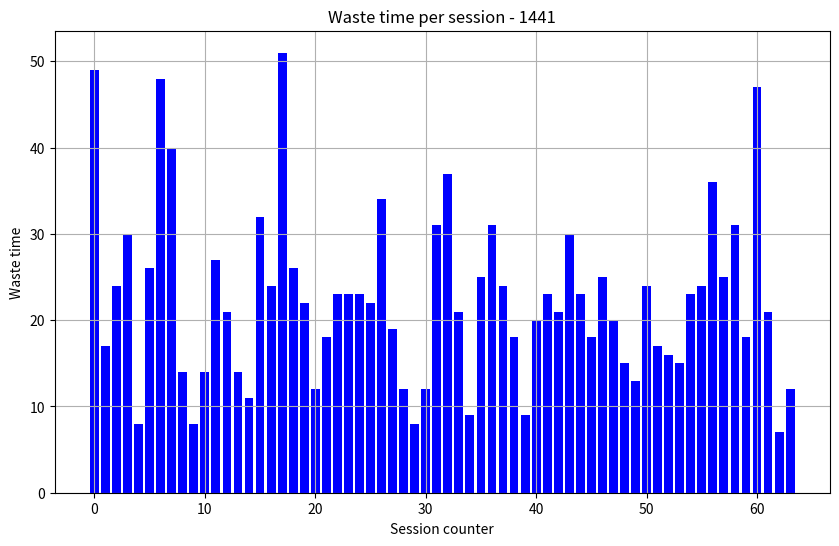

Here is the Python script that generated this plot:
import sys

import numpy as np
import matplotlib.pyplot as plt
from matplotlib.collections import PatchCollection
from matplotlib.patches import Rectangle
from matplotlib.animation import FuncAnimation

# animation_speed in words: 100 -> 1 second per frame
SLOW = 1000
MEDIUM = 500
FAST = 100
VERY_FAST = 10
QUICK = 0.5

ZERO = 0
ONE = 1
TWO = 2
THREE = 3


SAMPLES_TO_SAVE = 1500

############# create data set ###############
animation = True
animation_speed = QUICK
fars_still_works = ZERO
count = [48, 24, 25, 7]  # Granny smith kleppe
# count = [25, 25, 25, 25]
sigma = 3  # mean and standard deviation
# high = [1.4, 2.1, 2.8, 3.5, 4.2]
high = [1.4, 1.8100230465036224, 2.222941426197958, 3.0098384382552834, 4.2]
i = 0
data_list = []
row_l = 100
row_length = np.arange(0, row_l, 1.5)
for dim in row_length:
    for num in count:
        n = round(abs(np.random.normal(num, sigma)))
        xy_min = [dim, high[i]]
        xy_max = [dim + 1.5, high[i] + 0.7]
        data_1 = np.random.uniform(low=xy_min, high=xy_max, size=(n, 2))
        data_list.append(data_1)
        i += 1
    i = 0
d = np.concatenate(data_list, axis=0)

# plt.plot(d[:, 0], d[:, 1], '*r')
# plt.show()


###############################################
############## simulation world################
class World:
    def __init__(self, data):
        self.data = data
        self.total_f = len(self.data)
        self.x_head = 0
        self.z1 = [[self.x_head + 4.5, high[0]], [self.x_head + 6, high[1]]]
        self.z3 = [[self.x_head + 3, high[1]], [self.x_head + 4.5, high[2]]]
        self.z5 = [[self.x_head + 1.5, high[2]], [self.x_head + 3, high[3]]]
        self.z7 = [[self.x_head, high[3]], [self.x_head + 1.5, high[4]]]
        self.waste = 0
        self.waste_session = 0
        self.session_counter = 0
        self.waste_session_dict = {}
        self.collector = FruitHeightCollector()

    def update_zones(self):
        height_list = self.collector.zones_per_head_dict[self.x_head]
        self.z1 = [[self.x_head + 4.5, height_list[0]], [self.x_head + 6, height_list[1]]]
        self.z3 = [[self.x_head + 3, height_list[1]], [self.x_head + 4.5, height_list[2]]]
        self.z5 = [[self.x_head + 1.5, height_list[2]], [self.x_head + 3, height_list[3]]]
        self.z7 = [[self.x_head, height_list[3]], [self.x_head + 1.5, height_list[4]]]

    def picked(self):
        return self.total_f - len(self.data)

    def get_fruits_in_box(self, min_a, max_a):
        inidx = np.all(np.logical_and(min_a <= self.data, self.data <= max_a), axis=1)
        inbox = self.data[inidx]
        return inbox

    def pick_in_zone(self, zone):
        p = self.get_fruits_in_box(zone[0], zone[1])
        if len(p) > 0:
            point = p[np.argmin(p[:, 0])]
            self.data = np.delete(self.data, np.where(self.data == point)[0], axis=0)
        else:
            self.waste = self.waste + 1
            self.waste_session += 1


class FruitHeightCollector:
    def __init__(self):
        self.heights = []
        self.zones_per_head_dict = {0: high}
        self.max_samples = SAMPLES_TO_SAVE

    def add_data(self, new_heights, zone):
        for height in new_heights:
            if len(self.heights) >= self.max_samples:
                self.heights.pop(0)  # Remove the oldest data point
            self.heights.append(height)

        print(f"Added {len(new_heights)} new samples from zone {zone}. "
              f"Total samples: {len(self.heights)}. "
              f"Space remaining: {self.max_samples - len(self.heights)}")

    def get_data(self):
        return self.heights

    def clear_data(self):
        self.heights = []
        print("All data cleared.")

    def divide_into_zones(self, head):
        if not self.heights:
            return []

        sorted_heights = sorted(self.heights)
        total_fruits = len(sorted_heights)
        fruits_per_zone = total_fruits // 4
        remainder = total_fruits % 4

        zones = [high[0]]
        start = 0
        for i in range(3):
            end = start + fruits_per_zone + (1 if i < remainder else 0)
            zones.append(sorted_heights[end])
            start = end
        zones.append(high[-1])

        self.zones_per_head_dict[head] = zones
        # self.zones_per_head_dict[head] = self.zones_per_head_dict[0]  # not adaptive divide
        return


############# - regular method ################
class WilliMovingAlgorithm:
    def __init__(self, world_d):
        self.world = world_d
        self.z_c = self.world.z1
        self.willingness = fars_still_works  # 2 ->50% of 4
        self.session_counter = 0
        self.zones_targets = [100, 100, 100, 100]
        self.will_arr = [1, 1, 1, 1]

    def update_zones(self):
        self.count_targets()

    def update_after_movement(self):
        self.world.collector.divide_into_zones(self.world.x_head)
        self.world.update_zones()
        self.count_targets_and_add_data()

    def count_targets_and_add_data(self):
        self.world.collector.add_data(self.world.get_fruits_in_box(self.world.z1[0], self.world.z1[1])[:, 1], 1)
        self.world.collector.add_data(self.world.get_fruits_in_box(self.world.z3[0], self.world.z3[1])[:, 1], 3)
        self.world.collector.add_data(self.world.get_fruits_in_box(self.world.z5[0], self.world.z5[1])[:, 1], 5)
        self.world.collector.add_data(self.world.get_fruits_in_box(self.world.z7[0], self.world.z7[1])[:, 1], 7)

    def count_targets(self):
        self.zones_targets = [len(self.world.get_fruits_in_box(self.world.z1[0], self.world.z1[1])),
                              len(self.world.get_fruits_in_box(self.world.z3[0], self.world.z3[1])),
                              len(self.world.get_fruits_in_box(self.world.z5[0], self.world.z5[1])),
                              len(self.world.get_fruits_in_box(self.world.z7[0], self.world.z7[1]))]

    def move_controller(self):
        self.will_arr = np.array(self.zones_targets) > 0
        if np.sum(self.will_arr) <= self.willingness:
            self.world.x_head = self.world.x_head + 1.5
            self.update_after_movement()
            self.world.waste = self.world.waste + 4
            self.world.waste_session_dict[self.session_counter] = self.world.waste_session
            self.session_counter += 1
            self.world.waste_session = 0

    def pick_in_all_zones(self):
        self.world.pick_in_zone(self.world.z1)
        self.world.pick_in_zone(self.world.z3)
        self.world.pick_in_zone(self.world.z5)
        self.world.pick_in_zone(self.world.z7)


def plot_data(m_ct):
    fig, ax = plt.subplots(1)

    plt.plot(m_ct.world.data[:, 0], m_ct.world.data[:, 1], '*')
    z1p = Rectangle(tuple(m_ct.world.z1[0]), 1.5, m_ct.world.z1[1][1]- m_ct.world.z1[0][1], facecolor="red", edgecolor="black", alpha=0.3)
    z3p = Rectangle(tuple(m_ct.world.z3[0]), 1.5, m_ct.world.z3[1][1]- m_ct.world.z3[0][1], facecolor="red", edgecolor="black", alpha=0.3)
    z5p = Rectangle(tuple(m_ct.world.z5[0]), 1.5, m_ct.world.z5[1][1]- m_ct.world.z5[0][1], facecolor="red", edgecolor="black", alpha=0.3)
    z7p = Rectangle(tuple(m_ct.world.z7[0]), 1.5, m_ct.world.z7[1][1]- m_ct.world.z7[0][1], facecolor="red", edgecolor="black", alpha=0.3)

    ax.add_patch(z1p)
    ax.add_patch(z7p)
    ax.add_patch(z3p)
    ax.add_patch(z5p)

    print("watse time = " + str(m_ct.world.waste))
    print("total fruits = " + str(m_ct.world.total_f))
    print("picked = " + str(m_ct.world.picked()))
    print("percentage = " + str(m_ct.world.picked() / m_ct.world.total_f))


def update(frame):
    ax.clear()

    # Scatter plot for the data points
    ax.plot(frame['x'], frame['y'], '*', color='red', label='Data Points')

    # Add rectangles for zones
    for zone in frame['zones']:
        ax.add_patch(Rectangle(tuple(zone[0]), 1.5, zone[1][1] - zone[0][1], facecolor="blue", edgecolor="black", alpha=0.3))

    # Update title
    ax.set_title('Plot Data Animation')

    # Update layout
    ax.set_xlabel('X')
    ax.set_ylabel('Y')
    sys.stdout.write(
        "\rwaste time = {}\ttotal fruits = {}\tpicked = {}\tpercentage = {}".format(frame['waste'], frame['total_f'],
                                                                                    frame['picked'],
                                                                                    frame['picked'] / frame['total_f']))
    sys.stdout.flush()


# run algorithm2####
world2 = World(d)
m_ctrl2 = WilliMovingAlgorithm(world2)
frames = []
time = 0
m_ctrl2.count_targets_and_add_data()
while (m_ctrl2.world.x_head < row_l - 4.5) and (m_ctrl2.world.picked() < m_ctrl2.world.total_f):
    m_ctrl2.update_zones()
    m_ctrl2.pick_in_all_zones()
    m_ctrl2.move_controller()
    time = time + 1
    x = m_ctrl2.world.data[:, 0]  # Random x values
    y = m_ctrl2.world.data[:, 1]  # Random y values
    zones = [m_ctrl2.world.z1, m_ctrl2.world.z3, m_ctrl2.world.z5, m_ctrl2.world.z7]  # Example zones data
    waste = m_ctrl2.world.waste
    total_f = m_ctrl2.world.total_f
    picked = m_ctrl2.world.picked()
    frames.append({'x': x, 'y': y, 'zones': zones, 'waste': waste, 'total_f': total_f, 'picked': picked})
if animation:
    fig, ax = plt.subplots()

    # Create an animation
    ani = FuncAnimation(fig, update, frames=frames, interval=animation_speed)
    plt.title('old_method')

    # Save the animation as an mp4 video
    # ani.save('picking.mp4', writer='ffmpeg')

    # Save the animation as a gif
    # ani.save('picking.gif', writer="pillow")

    data = m_ctrl2.world.waste_session_dict
    keys = list(data.keys())
    values = list(data.values())
    sum_count = sum(data.values())
    text = "Waste time per session - " + str(sum_count)
    # Plotting as a bar chart
    plt.figure(figsize=(10, 6))
    plt.bar(keys, values, color='blue')
    plt.xlabel('Session counter')
    plt.ylabel('Waste time')
    plt.title(text)
    plt.grid(True)


    plt.show()



# plot_data(m_ctrl2)
print("time = " + str(time))
print("rate =" + str(m_ctrl2.world.picked() / time))

pass
# print("same time new method =" + str(new_rate * time))
